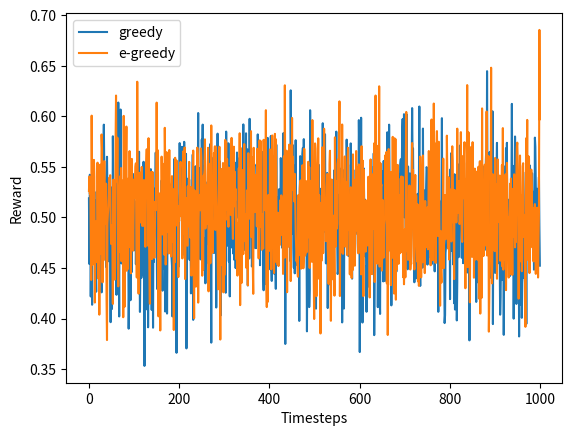

This chart was generated by the following Python code:
#! /usr/bin/env python

import numpy as np
import matplotlib.pyplot as plt
import random


class GaussianBandit:

    def __init__(self):
        self._arm_means = np.random.uniform(0., 1., 10)  # Sample some means
        self.n_arms = len(self._arm_means)
        self.rewards = []
        self.total_played = 0

    def reset(self):
        self.rewards = []
        self.total_played = 0

    def play_arm(self, a):
        reward = np.random.normal(self._arm_means[a], 1.)  # Use sampled mean and covariance of 1.
        self.total_played += 1
        self.rewards.append(reward)
        return reward


def greedy(bandit, timesteps):
    rewards = np.zeros(bandit.n_arms)
    n_plays = np.zeros(bandit.n_arms)
    Q = np.zeros(bandit.n_arms)
    possible_arms = range(bandit.n_arms)

    # TODO: init variables (rewards, n_plays, Q) by playing each arm once

    # Main loop
    while bandit.total_played < timesteps:
        # This example shows how to play a random arm:
        a = random.choice(possible_arms)
        reward_for_a = bandit.play_arm(a)
        # TODO: instead do greedy action selection
        # TODO: update the variables (rewards, n_plays, Q) for the selected arm


def epsilon_greedy(bandit, timesteps):
    # TODO: epsilon greedy action selection (you can copy your code for greedy as a starting point)
    while bandit.total_played < timesteps:
        reward_for_a = bandit.play_arm(0)  # Just play arm 0 as placeholder


def main():
    n_episodes = 500  # TODO: set to 10000 to decrease noise in plot
    n_timesteps = 1000
    rewards_greedy = np.zeros(n_timesteps)
    rewards_egreedy = np.zeros(n_timesteps)

    for i in range(n_episodes):
        if i % 100 == 0:
            print("current episode: " + str(i))

        b = GaussianBandit()  # initializes a random bandit
        greedy(b, n_timesteps)
        rewards_greedy += b.rewards

        b.reset()  # reset the bandit before running epsilon_greedy
        epsilon_greedy(b, n_timesteps)
        rewards_egreedy += b.rewards

    rewards_greedy /= n_episodes
    rewards_egreedy /= n_episodes
    plt.plot(rewards_greedy, label="greedy")
    print("Total reward of greedy strategy averaged over " +
          str(n_episodes) + " episodes: " + str(np.sum(rewards_greedy)))
    plt.plot(rewards_egreedy, label="e-greedy")
    print("Total reward of epsilon greedy strategy averaged over " +
          str(n_episodes) + " episodes: " + str(np.sum(rewards_egreedy)))
    plt.legend()
    plt.xlabel("Timesteps")
    plt.ylabel("Reward")
    plt.savefig('bandit_strategies.eps')
    plt.show()


if __name__ == "__main__":
    main()
